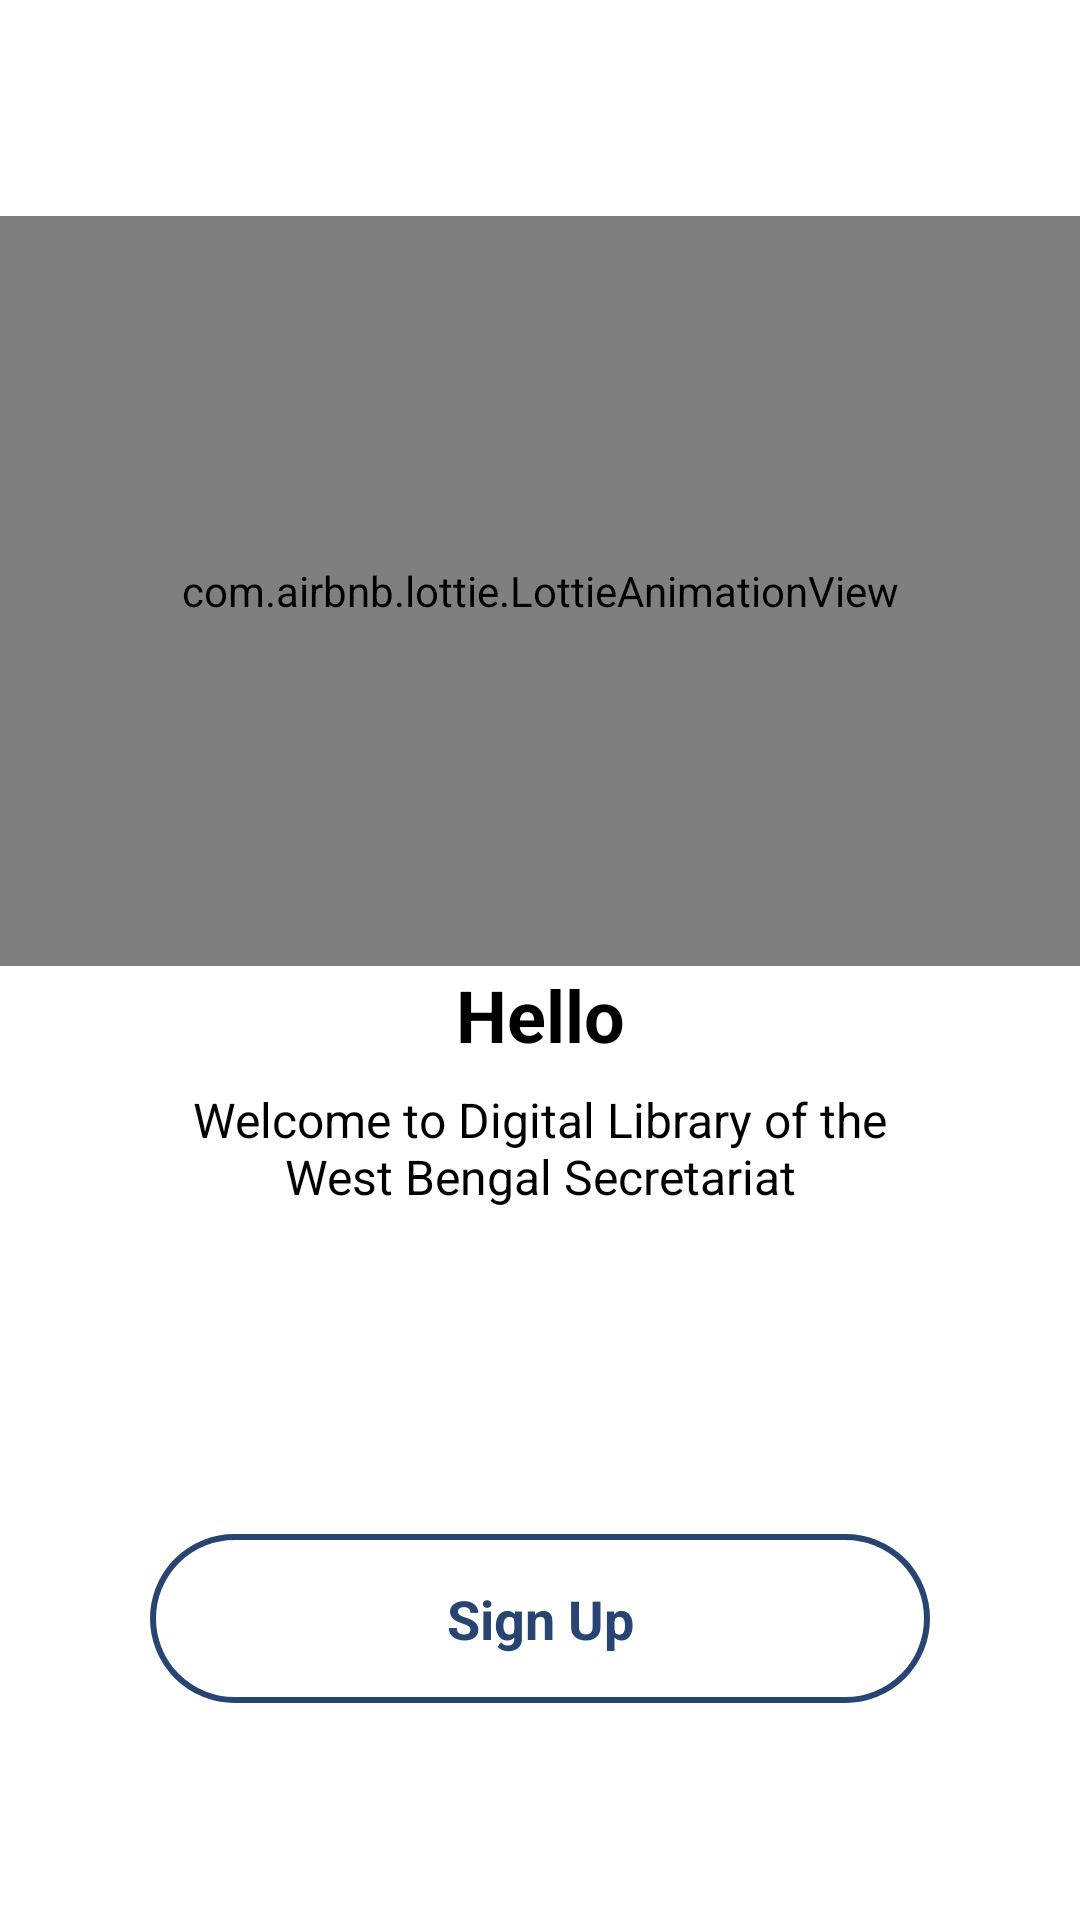

Write the Android layout XML for this screen, with the resource values it uses.
<!-- AndroidManifest.xml: application theme Theme.DigitalLibraray -->
<!-- res/layout/activity_authentication.xml -->
<?xml version="1.0" encoding="utf-8"?>
<LinearLayout xmlns:android="http://schemas.android.com/apk/res/android"
    xmlns:app="http://schemas.android.com/apk/res-auto"
    xmlns:tools="http://schemas.android.com/tools"
    android:layout_width="match_parent"
    android:layout_height="match_parent"
    android:background="@color/white"
    android:orientation="vertical"
    android:gravity="center"
    tools:context=".Activities.Authentication">

    <com.airbnb.lottie.LottieAnimationView
        android:layout_width="match_parent"
        android:layout_height="250dp"
        app:lottie_rawRes="@raw/authentication"
        app:lottie_autoPlay="true"
        app:lottie_loop="false"/>

    <TextView
        android:layout_width="match_parent"
        android:layout_height="wrap_content"
        android:text="Hello"
        android:gravity="center"
        android:layout_marginStart="50dp"
        android:layout_marginEnd="50dp"
        android:textSize="24sp"
        android:textStyle="bold"
        android:textColor="@color/black"
        />

    <TextView
        android:layout_width="match_parent"
        android:layout_height="wrap_content"
        android:layout_marginTop="8dp"
        android:layout_marginStart="50dp"
        android:layout_marginEnd="50dp"
        android:text="Welcome to Digital Library of the West Bengal Secretariat"
        android:gravity="center"
        android:textSize="16sp"
        android:textColor="@color/black"
        />

    <TextView
        android:layout_width="match_parent"
        android:layout_height="wrap_content"
        android:text="Login"
        android:textColor="@color/white"
        android:textStyle="bold"
        android:textSize="18sp"
        android:gravity="center"
        android:layout_marginTop="32dp"
        android:background="@drawable/loginbac"
        android:padding="16dp"
        android:layout_marginStart="50dp"
        android:layout_marginEnd="50dp"/>

    <TextView
        android:layout_width="match_parent"
        android:layout_height="wrap_content"
        android:text="Sign Up"
        android:textColor="@color/blue"
        android:textStyle="bold"
        android:textSize="18sp"
        android:gravity="center"
        android:layout_marginTop="20dp"
        android:background="@drawable/signupbac"
        android:padding="16dp"
        android:layout_marginStart="50dp"
        android:layout_marginEnd="50dp"/>

</LinearLayout>
<!-- resources referenced by this layout -->
<resources>
  <color name="black">#000000</color>
  <color name="blue">#274472</color>
  <color name="white">#FFFFFF</color>
  <!-- drawable signupbac (drawable) -->
  <?xml version="1.0" encoding="utf-8"?>
  <shape xmlns:android="http://schemas.android.com/apk/res/android"
      android:shape="rectangle">
  
      <solid android:color="@color/white" />
  
      <stroke
          android:width="2dp"
          android:color="@color/blue" />
  
      <corners android:radius="50dp" />
  
  </shape>
  <style name="Theme.DigitalLibraray" parent="Theme.MaterialComponents.Light.NoActionBar">
          
          <item name="android:forceDarkAllowed" tools:targetApi="q">false</item>
          <item name="android:windowBackground">@color/blue</item>
          <item name="colorPrimary">@color/blue</item>
          <item name="colorPrimaryVariant">@color/blue</item>
          <item name="colorOnPrimary">@color/white</item>
          
          <item name="colorSecondary">@color/blue</item>
          <item name="colorSecondaryVariant">@color/blue</item>
          <item name="colorOnSecondary">@color/black</item>
          
          <item name="android:statusBarColor">?attr/colorPrimaryVariant</item>
          
      </style>
</resources>
